Run: headless pygame with SDL's dummy video driver; simulated clock (each Clock.tick advances the game by its frame time, no real sleeping); random seed 0; keys injected as events and as key.get_pressed() state; no mouse input.
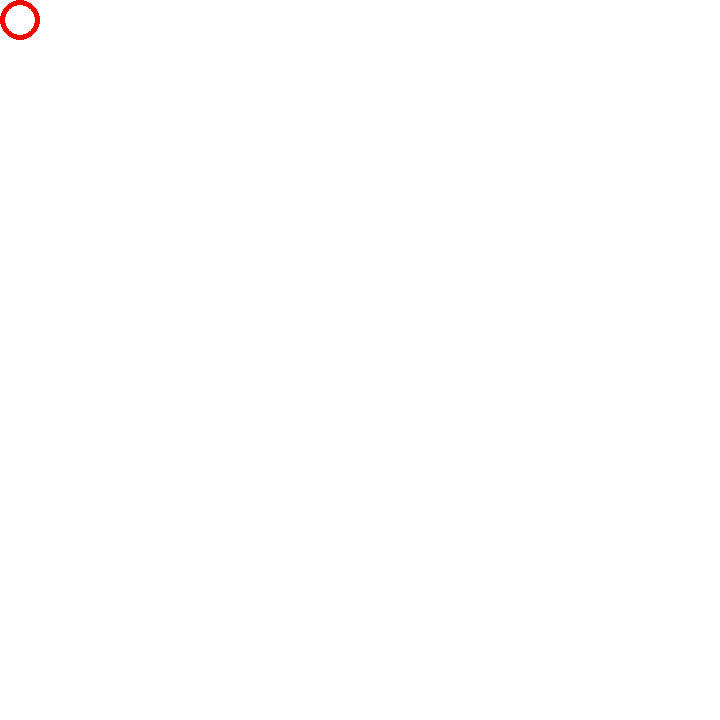
Frame 1 of 4 · flips 1–60 · no input
Frame 2 of 4 · flips 61–180 · tapped SPACE, RETURN · held RIGHT (→), D · screen unchanged from frame 1, image omitted
Frame 3 of 4 · flips 181–300 · held DOWN (↓), S · screen unchanged from frame 2, image omitted
Frame 4 of 4 · flips 301–420 · held LEFT (←), A, UP (↑), W · screen unchanged from frame 3, image omitted

The pygame program that drew these frames:

import pygame
import random

pygame.init()

screen = pygame.display.set_mode((720,720))

pygame.display.set_caption("PyGolf")

running = True

gameObjects = []

class Transform():
    pos = [0, 0]

class Time():
    getTicksLastFrame = 0
    deltaTime = 1
    t = 0
    def __init__(self):
        gameObjects.append(self)

    def update(self):
        self.t = pygame.time.get_ticks()
        self.deltaTime = (self.t - self.getTicksLastFrame) / 1000.0
        self.getTicksLastFrame = self.t


Time = Time()

class Circle():
    radius = 0
    color = [0, 0, 0]
    def __init__(self, radius, color):
        self.radius = radius
        self.color = color

    def draw(self, pos):
        pygame.draw.circle(screen, self.color, (pos[0] + self.radius, pos[1] + self.radius), self.radius, 5)

class obj():
    transform = Transform()

class PlayerController():
    gameObject = obj()
    vel = [100,60]

    def move(self, x, y):
        gameObject.transform.pos = [self.transform.pos[0] + (x * Time.deltaTime), self.transform.pos[1] + (y * Time.deltaTime)]
    def collisions(self):
        if self.transform.pos[0] <= 0 :
            if(self.transform.pos[0] < 0):
                self.vel[0] = -self.vel[0]
        
        if self.transform.pos[0] + self.gameObject.body.radius * 2 >= 720:
            if(self.vel[0] > 0):
                self.vel[0] = -self.vel[1]

        if self.transform.pos[1] <= 0:
            if(self.vel[1] < 0):
                self.vel[1] = -self.vel[1]
        
        if self.transform.pos[1] + self.gameObject.body.radius * 2 >= 720:
            if(self.vel[1] > 0):
                self.vel[1] = -self.vel[1]
    def update(self):
        self.move(self.vel[0], self.vel[1])
        self.collisions()

class nullController():
    transform = Transform()

class GameObject():
    body = Circle(5, [255, 0, 0])
    transform = Transform()
    controller = nullController()
    def __init__(self, body, controller):
        gameObjects.append(self)
        self.body = body
        self.controller = controller
        self.controller.transform = self.transform
        self.controller.gameObject = self

    def update(self):
        self.body.draw(self.transform.pos)
        self.controller.update()

player = GameObject(Circle(20, [255, 0, 0]), PlayerController())

while running:
    pygame.display.flip()
    screen.fill((255,255,255))

    for gameObject in gameObjects:
        gameObject.update()

    keys = pygame.key.get_pressed()

    for event in pygame.event.get():

        if event.type == pygame.QUIT:
            running = False
